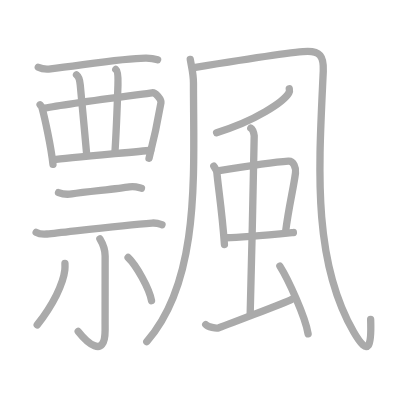
t = 0.00 s
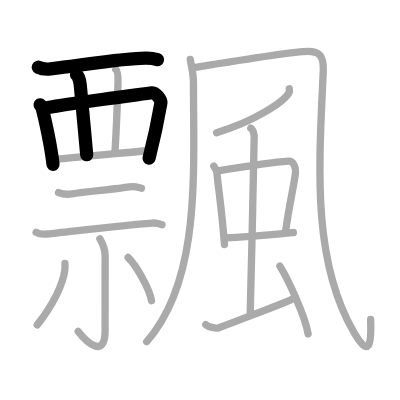
t = 4.00 s
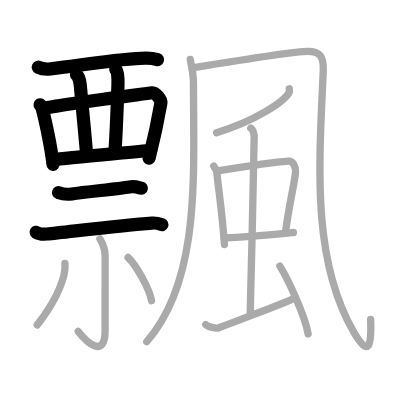
t = 8.00 s
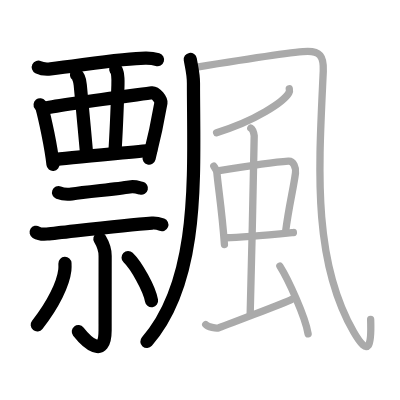
t = 12.00 s
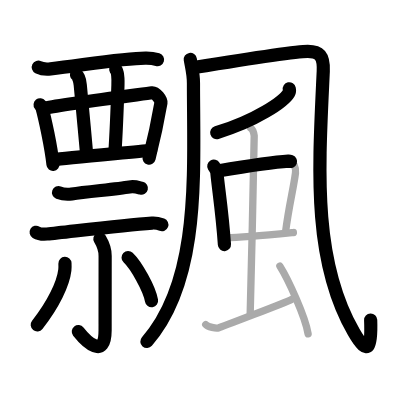
t = 15.50 s
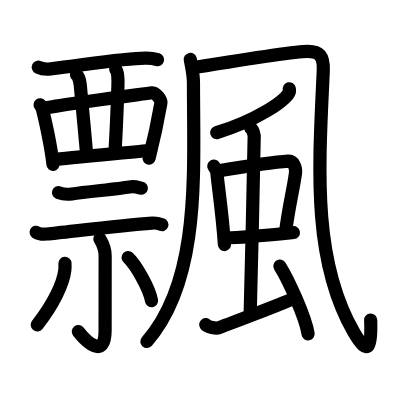
t = 20.00 s

The animated SVG that drew these frames (rendered in a browser with its animation timeline set to each time). Animation: 20 SMIL elements (animate=20); one cycle of 20.00 s.

<?xml version="1.0" standalone="no"?>
<!DOCTYPE svg PUBLIC "-//W3C//DTD SVG 1.1//EN"   "http://www.w3.org/Graphics/SVG/1.1/DTD/svg11.dtd">
<svg width="400px" height="400px"  version="1.1" xmlns="http://www.w3.org/2000/svg">
  <defs>
    <marker id="Triangle" viewBox="0 0 10 10" refX="0" refY="5" markerUnits="strokeWidth" markerWidth="3" style="stroke-opacity:0%;fill:#aaaaaa;" markerHeight="2" orient="auto">
      <path d="M 0 0 L 10 5 L 0 10 z" />
    </marker>
    
    <marker id="Arrow" viewBox="0 0 10 10" refX="5" refY="5" markerUnits="strokeWidth" markerWidth="1.8" style="stroke-opacity:0%;fill:#770000;" markerHeight="2" orient="auto">
      <path d="M 0 4 L 6 4 L 4 1 L 10 5 L 4 9 L 6 6 L 0 6 z" />
        <circle cx="5" cy="5" r="5" />
      </marker>
    
    <marker id="TriangleRed" viewBox="0 0 10 10" refX="0" refY="5" markerUnits="strokeWidth" markerWidth="3" style="stroke-opacity:0%;fill:#CC0000;" markerHeight="2" orient="auto">
      <path d="M 0 0 L 10 5 L 0 10 z" />
    </marker>
    
    <marker id="ArrowRed" viewBox="0 0 10 10" refX="5" refY="5" markerUnits="strokeWidth" markerWidth="1.8" style="stroke-opacity:0%;fill:#CC0000;" markerHeight="2" orient="auto">
      <path d="M 0 4 L 6 4 L 4 1 L 10 5 L 4 9 L 6 6 L 0 6 z" />
        <circle cx="5" cy="5" r="5" />
      </marker>
    
  </defs>
  
  <path style="fill:#ffffff; fill-opacity:100%; fill-rule:evenodd; stroke-width:0;" d="M 0 0 L 400px 0 L 400px 400px L 0 400px L 0 0" />

  <g transform="scale(3.6697247706422 3.6697247706422)">
<path style="fill:none; fill-opacity:0%; fill-rule:evenodd; stroke:#aaaaaa; stroke-opacity:100%; stroke-width: 1.5pt; stroke-linejoin:round; stroke-linecap:round;" d="M10.43 18.32c0.88 0.44 2.48 0.54 3.37 0.44c8.69-1.01 20.44-3.01 26.07-2.93c1.47 0.02 2.35 0.21 3.08 0.43"></path>
<path style="fill:none; fill-opacity:0%; fill-rule:evenodd; stroke:#aaaaaa; stroke-opacity:100%; stroke-width: 1.5pt; stroke-linejoin:round; stroke-linecap:round;" d="M10.93 28.55c0.21 0.27 0.43 0.5 0.52 0.84c0.74 2.68 2.48 10.59 2.99 15.41"></path>
<path style="fill:none; fill-opacity:0%; fill-rule:evenodd; stroke:#aaaaaa; stroke-opacity:100%; stroke-width: 1.5pt; stroke-linejoin:round; stroke-linecap:round;" d="M12.25 29.47c5.2-1.13 26.5-3.8 29.18-4.19c0.98-0.14 2.57 1.9 2.43 2.72c-0.58 3.38-2 10.27-3.25 15.14"></path>
<path style="fill:none; fill-opacity:0%; fill-rule:evenodd; stroke:#aaaaaa; stroke-opacity:100%; stroke-width: 1.5pt; stroke-linejoin:round; stroke-linecap:round;" d="M20.85 20.39c0.57 0.43 0.95 1.9 1.02 2.76c0.22 2.55 1.24 13.11 1.76 19.06"></path>
<path style="fill:none; fill-opacity:0%; fill-rule:evenodd; stroke:#aaaaaa; stroke-opacity:100%; stroke-width: 1.5pt; stroke-linejoin:round; stroke-linecap:round;" d="M31.55 18.92c0.57 0.43 0.65 2.32 0.59 4.25C32 27.5 31.75 35 31.3 41.8"></path>
<path style="fill:none; fill-opacity:0%; fill-rule:evenodd; stroke:#aaaaaa; stroke-opacity:100%; stroke-width: 1.5pt; stroke-linejoin:round; stroke-linecap:round;" d="M14.65 43.52c3.15-0.43 22.42-2.15 26.42-2.58"></path>
<path style="fill:none; fill-opacity:0%; fill-rule:evenodd; stroke:#aaaaaa; stroke-opacity:100%; stroke-width: 1.5pt; stroke-linejoin:round; stroke-linecap:round;" d="M15.95 52.49c0.94 0.36 2.66 0.5 3.6 0.36c3.96-0.6 12.21-1.35 15.71-1.91c1.55-0.25 2.5 0.17 3.29 0.35"></path>
<path style="fill:none; fill-opacity:0%; fill-rule:evenodd; stroke:#aaaaaa; stroke-opacity:100%; stroke-width: 1.5pt; stroke-linejoin:round; stroke-linecap:round;" d="M9.85 63.3c0.77 0.47 2.18 0.54 2.95 0.47c5.72-0.57 20.28-2.39 28.64-2.99c1.28-0.09 2.06 0.22 2.7 0.46"></path>
<path style="fill:none; fill-opacity:0%; fill-rule:evenodd; stroke:#aaaaaa; stroke-opacity:100%; stroke-width: 1.5pt; stroke-linejoin:round; stroke-linecap:round;" d="M27.22 65.11c0.53 0.89 1.43 2.39 1.43 4.63c0 8.62-0.01 14.27-0.01 20.22c0 8.21-5.21 3.04-7.33 0.35"></path>
<path style="fill:none; fill-opacity:0%; fill-rule:evenodd; stroke:#aaaaaa; stroke-opacity:100%; stroke-width: 1.5pt; stroke-linejoin:round; stroke-linecap:round;" d="M17.7 71.77c0.02 0.45 0.04 1.15-0.03 1.79c-0.43 3.78-3.18 9.45-7.53 14.97"></path>
<path style="fill:none; fill-opacity:0%; fill-rule:evenodd; stroke:#aaaaaa; stroke-opacity:100%; stroke-width: 1.5pt; stroke-linejoin:round; stroke-linecap:round;" d="M34.91 70.17c2.21 2.12 5.82 8.48 6.38 11.78"></path>
<path style="fill:none; fill-opacity:0%; fill-rule:evenodd; stroke:#aaaaaa; stroke-opacity:100%; stroke-width: 1.5pt; stroke-linejoin:round; stroke-linecap:round;" d="M51.85 16.2c0.36 2.14 0.87 3.82 0.87 6.48c0 24.38 2.03 53.57-12.72 70.41"></path>
<path style="fill:none; fill-opacity:0%; fill-rule:evenodd; stroke:#aaaaaa; stroke-opacity:100%; stroke-width: 1.5pt; stroke-linejoin:round; stroke-linecap:round;" d="M52.85 18.41C63.27 16.72 80.8 14 83.87 14c3.07 0 4.42 1.1 4.22 5.42c-1.2 25.86-3.09 51.33 8.3 71.05c4.24 7.34 4.86 3.49 4.61-3.42"></path>
<path style="fill:none; fill-opacity:0%; fill-rule:evenodd; stroke:#aaaaaa; stroke-opacity:100%; stroke-width: 1.5pt; stroke-linejoin:round; stroke-linecap:round;" d="M78.83 24.2c0.06 0.28 0.12 0.73-0.11 1.13c-1.35 2.38-9.1 7.62-19.7 10.82"></path>
<path style="fill:none; fill-opacity:0%; fill-rule:evenodd; stroke:#aaaaaa; stroke-opacity:100%; stroke-width: 1.5pt; stroke-linejoin:round; stroke-linecap:round;" d="M58.26 45.27c0.34 0.58 0.77 1.05 0.83 1.72c0.46 4.81 1.43 10.59 2.07 19.66"></path>
<path style="fill:none; fill-opacity:0%; fill-rule:evenodd; stroke:#aaaaaa; stroke-opacity:100%; stroke-width: 1.5pt; stroke-linejoin:round; stroke-linecap:round;" d="M59.34 46.58C66 45.5 74 44.25 78.58 43.93c1.46-0.1 2.12 1.85 1.94 3.22c-0.62 4.68-1.73 8.46-2.73 16.24"></path>
<path style="fill:none; fill-opacity:0%; fill-rule:evenodd; stroke:#aaaaaa; stroke-opacity:100%; stroke-width: 1.5pt; stroke-linejoin:round; stroke-linecap:round;" d="M61.35 64.79c4.14 0.06 12.4-0.79 18.6-1.42"></path>
<path style="fill:none; fill-opacity:0%; fill-rule:evenodd; stroke:#aaaaaa; stroke-opacity:100%; stroke-width: 1.5pt; stroke-linejoin:round; stroke-linecap:round;" d="M68.34 34.93c0.52 0.32 0.83 1.43 0.93 2.06s-1 44.72-1.1 48.68"></path>
<path style="fill:none; fill-opacity:0%; fill-rule:evenodd; stroke:#aaaaaa; stroke-opacity:100%; stroke-width: 1.5pt; stroke-linejoin:round; stroke-linecap:round;" d="M56.06 88.45c0.55 0.7 2.89 1.07 3.44 0.9c0.56-0.17 18.26-6.88 19.93-7.76"></path>
<path style="fill:none; fill-opacity:0%; fill-rule:evenodd; stroke:#aaaaaa; stroke-opacity:100%; stroke-width: 1.5pt; stroke-linejoin:round; stroke-linecap:round;" d="M76.27 72.53c2.27 3.6 6.92 13.75 7.69 18.44"></path>

<path style="fill:none; fill-opacity:0%; fill-rule:evenodd; stroke:#000000; stroke-opacity:100%; stroke-width: 2.7pt; stroke-linejoin:round; stroke-linecap:round;" d="M10.43 18.32c0.88 0.44 2.48 0.54 3.37 0.44c8.69-1.01 20.44-3.01 26.07-2.93c1.47 0.02 2.35 0.21 3.08 0.43" pathLength="100" stroke-dashoffset="100" stroke-dasharray="100 105"><animate id="dashAnim1" attributeName="stroke-dashoffset" from="100" to="0" dur="1s" calcMode="linear" fill="freeze"/></path>
<path style="fill:none; fill-opacity:0%; fill-rule:evenodd; stroke:#000000; stroke-opacity:100%; stroke-width: 2.7pt; stroke-linejoin:round; stroke-linecap:round;" d="M10.93 28.55c0.21 0.27 0.43 0.5 0.52 0.84c0.74 2.68 2.48 10.59 2.99 15.41" pathLength="100" stroke-dashoffset="100" stroke-dasharray="100 105"><animate id="dashAnim2" attributeName="stroke-dashoffset" from="100" to="0" dur="1s" calcMode="linear" begin="dashAnim1.end" fill="freeze"/></path>
<path style="fill:none; fill-opacity:0%; fill-rule:evenodd; stroke:#000000; stroke-opacity:100%; stroke-width: 2.7pt; stroke-linejoin:round; stroke-linecap:round;" d="M12.25 29.47c5.2-1.13 26.5-3.8 29.18-4.19c0.98-0.14 2.57 1.9 2.43 2.72c-0.58 3.38-2 10.27-3.25 15.14" pathLength="100" stroke-dashoffset="100" stroke-dasharray="100 105"><animate id="dashAnim3" attributeName="stroke-dashoffset" from="100" to="0" dur="1s" calcMode="linear" begin="dashAnim2.end" fill="freeze"/></path>
<path style="fill:none; fill-opacity:0%; fill-rule:evenodd; stroke:#000000; stroke-opacity:100%; stroke-width: 2.7pt; stroke-linejoin:round; stroke-linecap:round;" d="M20.85 20.39c0.57 0.43 0.95 1.9 1.02 2.76c0.22 2.55 1.24 13.11 1.76 19.06" pathLength="100" stroke-dashoffset="100" stroke-dasharray="100 105"><animate id="dashAnim4" attributeName="stroke-dashoffset" from="100" to="0" dur="1s" calcMode="linear" begin="dashAnim3.end" fill="freeze"/></path>
<path style="fill:none; fill-opacity:0%; fill-rule:evenodd; stroke:#000000; stroke-opacity:100%; stroke-width: 2.7pt; stroke-linejoin:round; stroke-linecap:round;" d="M31.55 18.92c0.57 0.43 0.65 2.32 0.59 4.25C32 27.5 31.75 35 31.3 41.8" pathLength="100" stroke-dashoffset="100" stroke-dasharray="100 105"><animate id="dashAnim5" attributeName="stroke-dashoffset" from="100" to="0" dur="1s" calcMode="linear" begin="dashAnim4.end" fill="freeze"/></path>
<path style="fill:none; fill-opacity:0%; fill-rule:evenodd; stroke:#000000; stroke-opacity:100%; stroke-width: 2.7pt; stroke-linejoin:round; stroke-linecap:round;" d="M14.65 43.52c3.15-0.43 22.42-2.15 26.42-2.58" pathLength="100" stroke-dashoffset="100" stroke-dasharray="100 105"><animate id="dashAnim6" attributeName="stroke-dashoffset" from="100" to="0" dur="1s" calcMode="linear" begin="dashAnim5.end" fill="freeze"/></path>
<path style="fill:none; fill-opacity:0%; fill-rule:evenodd; stroke:#000000; stroke-opacity:100%; stroke-width: 2.7pt; stroke-linejoin:round; stroke-linecap:round;" d="M15.95 52.49c0.94 0.36 2.66 0.5 3.6 0.36c3.96-0.6 12.21-1.35 15.71-1.91c1.55-0.25 2.5 0.17 3.29 0.35" pathLength="100" stroke-dashoffset="100" stroke-dasharray="100 105"><animate id="dashAnim7" attributeName="stroke-dashoffset" from="100" to="0" dur="1s" calcMode="linear" begin="dashAnim6.end" fill="freeze"/></path>
<path style="fill:none; fill-opacity:0%; fill-rule:evenodd; stroke:#000000; stroke-opacity:100%; stroke-width: 2.7pt; stroke-linejoin:round; stroke-linecap:round;" d="M9.85 63.3c0.77 0.47 2.18 0.54 2.95 0.47c5.72-0.57 20.28-2.39 28.64-2.99c1.28-0.09 2.06 0.22 2.7 0.46" pathLength="100" stroke-dashoffset="100" stroke-dasharray="100 105"><animate id="dashAnim8" attributeName="stroke-dashoffset" from="100" to="0" dur="1s" calcMode="linear" begin="dashAnim7.end" fill="freeze"/></path>
<path style="fill:none; fill-opacity:0%; fill-rule:evenodd; stroke:#000000; stroke-opacity:100%; stroke-width: 2.7pt; stroke-linejoin:round; stroke-linecap:round;" d="M27.22 65.11c0.53 0.89 1.43 2.39 1.43 4.63c0 8.62-0.01 14.27-0.01 20.22c0 8.21-5.21 3.04-7.33 0.35" pathLength="100" stroke-dashoffset="100" stroke-dasharray="100 105"><animate id="dashAnim9" attributeName="stroke-dashoffset" from="100" to="0" dur="1s" calcMode="linear" begin="dashAnim8.end" fill="freeze"/></path>
<path style="fill:none; fill-opacity:0%; fill-rule:evenodd; stroke:#000000; stroke-opacity:100%; stroke-width: 2.7pt; stroke-linejoin:round; stroke-linecap:round;" d="M17.7 71.77c0.02 0.45 0.04 1.15-0.03 1.79c-0.43 3.78-3.18 9.45-7.53 14.97" pathLength="100" stroke-dashoffset="100" stroke-dasharray="100 105"><animate id="dashAnim10" attributeName="stroke-dashoffset" from="100" to="0" dur="1s" calcMode="linear" begin="dashAnim9.end" fill="freeze"/></path>
<path style="fill:none; fill-opacity:0%; fill-rule:evenodd; stroke:#000000; stroke-opacity:100%; stroke-width: 2.7pt; stroke-linejoin:round; stroke-linecap:round;" d="M34.91 70.17c2.21 2.12 5.82 8.48 6.38 11.78" pathLength="100" stroke-dashoffset="100" stroke-dasharray="100 105"><animate id="dashAnim11" attributeName="stroke-dashoffset" from="100" to="0" dur="1s" calcMode="linear" begin="dashAnim10.end" fill="freeze"/></path>
<path style="fill:none; fill-opacity:0%; fill-rule:evenodd; stroke:#000000; stroke-opacity:100%; stroke-width: 2.7pt; stroke-linejoin:round; stroke-linecap:round;" d="M51.85 16.2c0.36 2.14 0.87 3.82 0.87 6.48c0 24.38 2.03 53.57-12.72 70.41" pathLength="100" stroke-dashoffset="100" stroke-dasharray="100 105"><animate id="dashAnim12" attributeName="stroke-dashoffset" from="100" to="0" dur="1s" calcMode="linear" begin="dashAnim11.end" fill="freeze"/></path>
<path style="fill:none; fill-opacity:0%; fill-rule:evenodd; stroke:#000000; stroke-opacity:100%; stroke-width: 2.7pt; stroke-linejoin:round; stroke-linecap:round;" d="M52.85 18.41C63.27 16.72 80.8 14 83.87 14c3.07 0 4.42 1.1 4.22 5.42c-1.2 25.86-3.09 51.33 8.3 71.05c4.24 7.34 4.86 3.49 4.61-3.42" pathLength="100" stroke-dashoffset="100" stroke-dasharray="100 105"><animate id="dashAnim13" attributeName="stroke-dashoffset" from="100" to="0" dur="1s" calcMode="linear" begin="dashAnim12.end" fill="freeze"/></path>
<path style="fill:none; fill-opacity:0%; fill-rule:evenodd; stroke:#000000; stroke-opacity:100%; stroke-width: 2.7pt; stroke-linejoin:round; stroke-linecap:round;" d="M78.83 24.2c0.06 0.28 0.12 0.73-0.11 1.13c-1.35 2.38-9.1 7.62-19.7 10.82" pathLength="100" stroke-dashoffset="100" stroke-dasharray="100 105"><animate id="dashAnim14" attributeName="stroke-dashoffset" from="100" to="0" dur="1s" calcMode="linear" begin="dashAnim13.end" fill="freeze"/></path>
<path style="fill:none; fill-opacity:0%; fill-rule:evenodd; stroke:#000000; stroke-opacity:100%; stroke-width: 2.7pt; stroke-linejoin:round; stroke-linecap:round;" d="M58.26 45.27c0.34 0.58 0.77 1.05 0.83 1.72c0.46 4.81 1.43 10.59 2.07 19.66" pathLength="100" stroke-dashoffset="100" stroke-dasharray="100 105"><animate id="dashAnim15" attributeName="stroke-dashoffset" from="100" to="0" dur="1s" calcMode="linear" begin="dashAnim14.end" fill="freeze"/></path>
<path style="fill:none; fill-opacity:0%; fill-rule:evenodd; stroke:#000000; stroke-opacity:100%; stroke-width: 2.7pt; stroke-linejoin:round; stroke-linecap:round;" d="M59.34 46.58C66 45.5 74 44.25 78.58 43.93c1.46-0.1 2.12 1.85 1.94 3.22c-0.62 4.68-1.73 8.46-2.73 16.24" pathLength="100" stroke-dashoffset="100" stroke-dasharray="100 105"><animate id="dashAnim16" attributeName="stroke-dashoffset" from="100" to="0" dur="1s" calcMode="linear" begin="dashAnim15.end" fill="freeze"/></path>
<path style="fill:none; fill-opacity:0%; fill-rule:evenodd; stroke:#000000; stroke-opacity:100%; stroke-width: 2.7pt; stroke-linejoin:round; stroke-linecap:round;" d="M61.35 64.79c4.14 0.06 12.4-0.79 18.6-1.42" pathLength="100" stroke-dashoffset="100" stroke-dasharray="100 105"><animate id="dashAnim17" attributeName="stroke-dashoffset" from="100" to="0" dur="1s" calcMode="linear" begin="dashAnim16.end" fill="freeze"/></path>
<path style="fill:none; fill-opacity:0%; fill-rule:evenodd; stroke:#000000; stroke-opacity:100%; stroke-width: 2.7pt; stroke-linejoin:round; stroke-linecap:round;" d="M68.34 34.93c0.52 0.32 0.83 1.43 0.93 2.06s-1 44.72-1.1 48.68" pathLength="100" stroke-dashoffset="100" stroke-dasharray="100 105"><animate id="dashAnim18" attributeName="stroke-dashoffset" from="100" to="0" dur="1s" calcMode="linear" begin="dashAnim17.end" fill="freeze"/></path>
<path style="fill:none; fill-opacity:0%; fill-rule:evenodd; stroke:#000000; stroke-opacity:100%; stroke-width: 2.7pt; stroke-linejoin:round; stroke-linecap:round;" d="M56.06 88.45c0.55 0.7 2.89 1.07 3.44 0.9c0.56-0.17 18.26-6.88 19.93-7.76" pathLength="100" stroke-dashoffset="100" stroke-dasharray="100 105"><animate id="dashAnim19" attributeName="stroke-dashoffset" from="100" to="0" dur="1s" calcMode="linear" begin="dashAnim18.end" fill="freeze"/></path>
<path style="fill:none; fill-opacity:0%; fill-rule:evenodd; stroke:#000000; stroke-opacity:100%; stroke-width: 2.7pt; stroke-linejoin:round; stroke-linecap:round;" d="M76.27 72.53c2.27 3.6 6.92 13.75 7.69 18.44" pathLength="100" stroke-dashoffset="100" stroke-dasharray="100 105"><animate id="dashAnim20" attributeName="stroke-dashoffset" from="100" to="0" dur="1s" calcMode="linear" begin="dashAnim19.end" fill="freeze"/></path>

</g>

</svg>  
          
